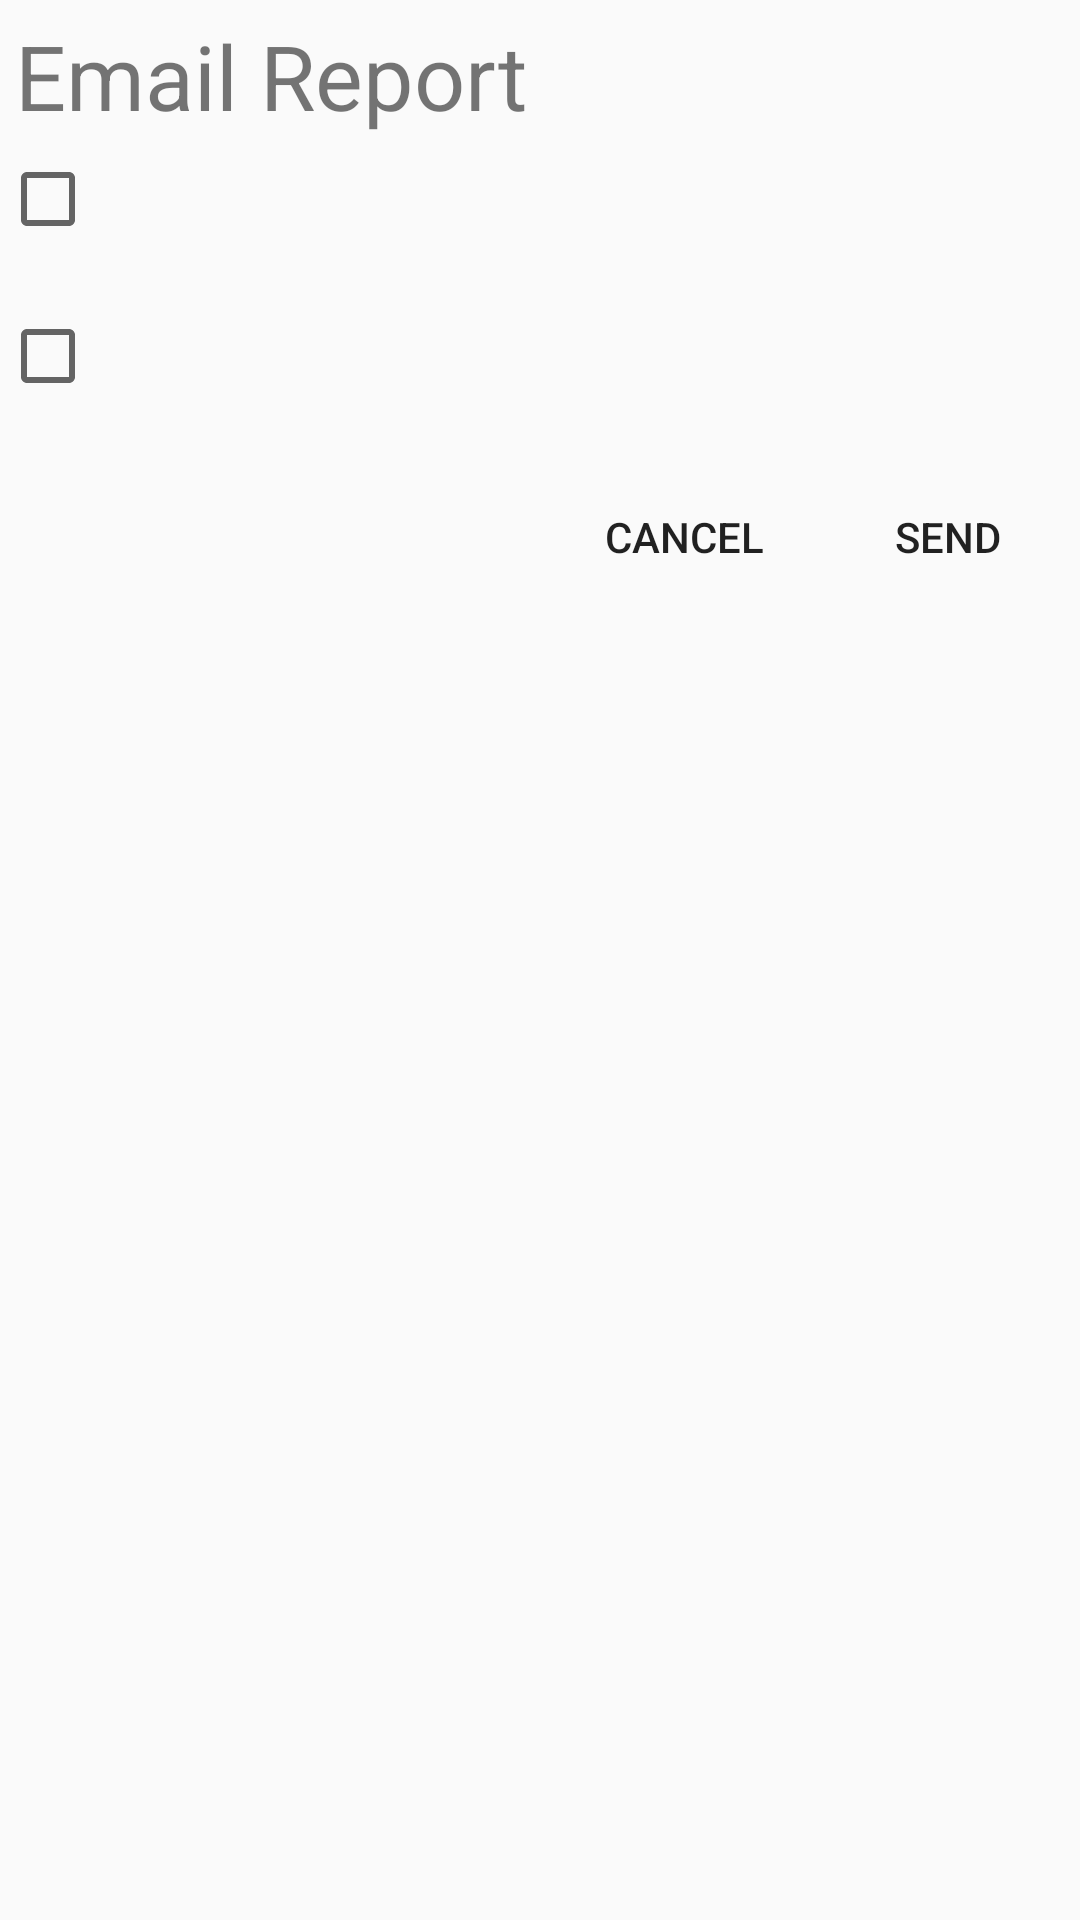

The Android layout XML behind this screen, and the referenced resources:
<!-- AndroidManifest.xml: application theme AppTheme -->
<!-- res/layout/send_email_dialog.xml -->
<?xml version="1.0" encoding="utf-8"?>
<ScrollView xmlns:android="http://schemas.android.com/apk/res/android"
    android:layout_width="match_parent" android:layout_height="match_parent">
    <LinearLayout
        android:layout_width="match_parent"
        android:layout_height="wrap_content" android:orientation="vertical">
        <RelativeLayout
            android:layout_width="match_parent"
            android:layout_height="wrap_content">
            <TextView
                android:id="@+id/email_send"
                android:layout_alignParentStart="true"
                android:layout_alignParentLeft="true"
                android:padding="5dp"
                android:layout_width="wrap_content"
                android:layout_height="wrap_content"
                android:text="@string/send_email"
                android:textSize="30sp"/>
            <CheckBox
                android:id="@+id/prevmonth_checkbox"
                android:layout_width="wrap_content"
                android:layout_height="wrap_content"
                android:layout_below="@+id/email_send"/>
            <TextView
                android:id="@+id/prevmonth_tv"
                android:layout_width="wrap_content"
                android:layout_height="wrap_content"
                android:layout_below="@+id/prevmonth_checkbox"
                android:paddingLeft="10dp"
                android:paddingRight="10dp"
                android:textSize="15sp"/>
            <CheckBox
                android:id="@+id/curmonth_checkbox"
                android:layout_width="wrap_content"
                android:layout_height="wrap_content"
                android:layout_below="@+id/prevmonth_tv"/>
            <TextView
                android:id="@+id/curmonth_tv"
                android:layout_width="wrap_content"
                android:layout_height="wrap_content"
                android:layout_below="@+id/curmonth_checkbox"
                android:paddingLeft="10dp"
                android:paddingRight="10dp"
                android:textSize="15sp"/>
        </RelativeLayout>
        <RelativeLayout
            android:id="@+id/button_div"
            android:layout_width="match_parent"
            android:layout_height="wrap_content">
            <Button
                android:id="@+id/cancel"
                android:layout_width="wrap_content"
                android:layout_height="wrap_content"
                android:layout_toLeftOf="@+id/send" android:layout_toStartOf="@+id/send"
                android:background="@android:color/transparent"
                android:text="@string/cancel"
                android:onClick="cancel"/>
            <Button
                android:id="@+id/send"
                android:layout_width="wrap_content"
                android:layout_height="wrap_content"
                android:layout_alignParentRight="true" android:layout_alignParentEnd="true"
                android:background="@android:color/transparent"
                android:text="@string/send"
                android:onClick="send"/>
        </RelativeLayout>
    </LinearLayout>
</ScrollView>
<!-- resources referenced by this layout -->
<resources>
  <string name="cancel">Cancel</string>
  <string name="send">Send</string>
  <string name="send_email">Email Report</string>
  <style name="AppTheme" parent="Theme.AppCompat.Light.DarkActionBar">
          
          <item name="actionBarTabStyle">@style/MyActionBarTabs</item>
      </style>
  <style name="MyActionBarTabs" parent="@style/Widget.AppCompat.Light.ActionBar.TabView" />
</resources>
